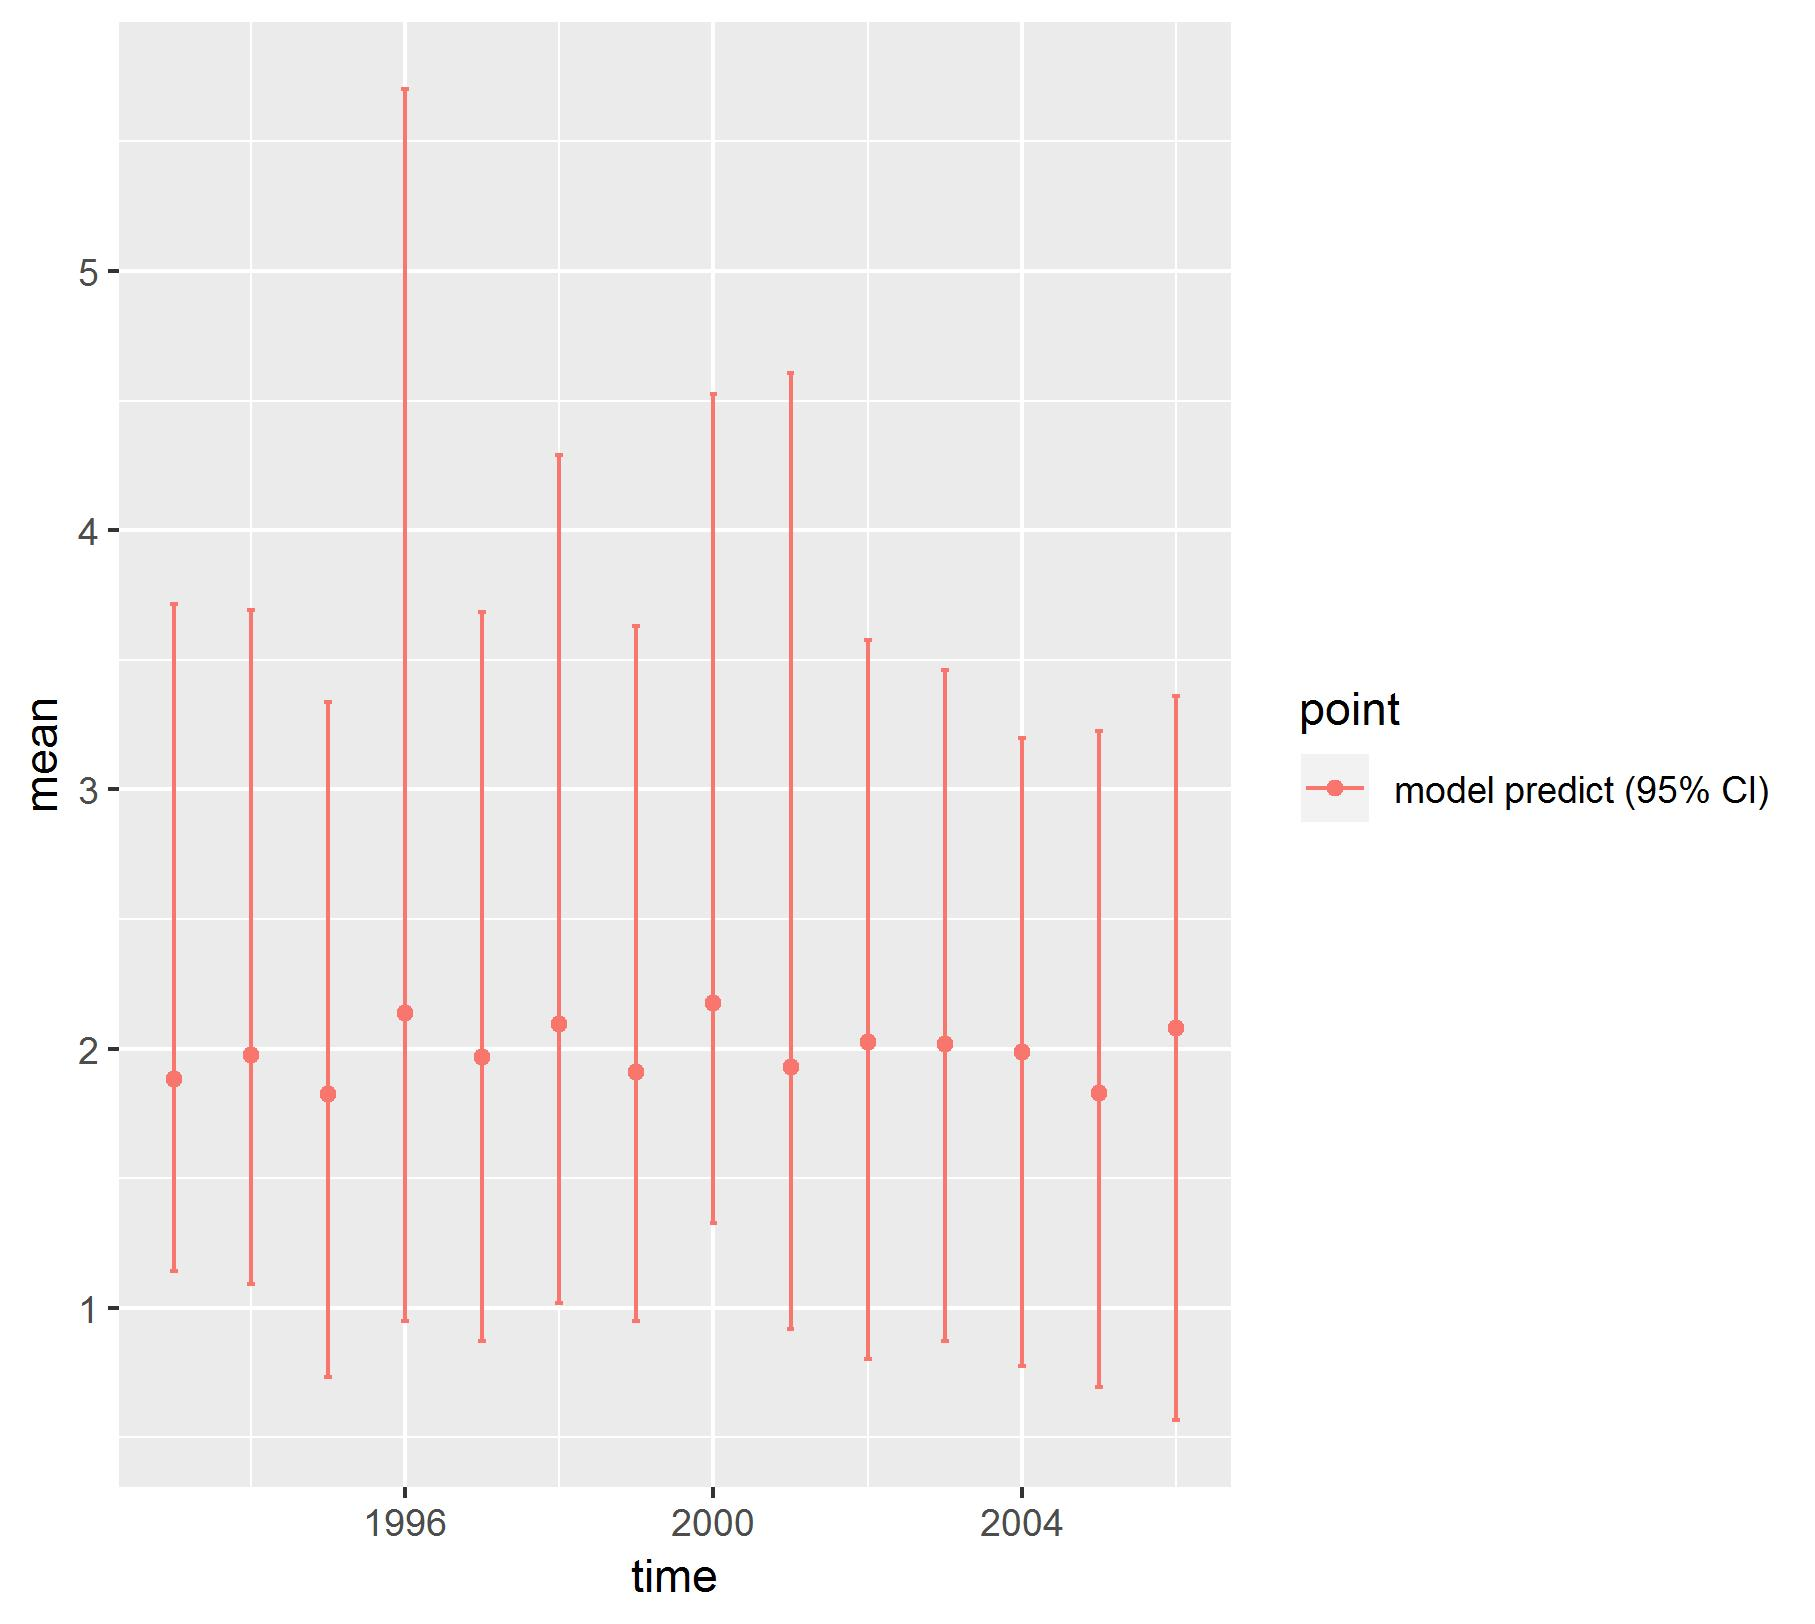

The file beside this chart, header and first rows:
, point, mean, low, high, time
1, model predict (95% CI), 1.882, 1.143, 3.714, 1993
2, model predict (95% CI), 1.976, 1.093, 3.692, 1994
3, model predict (95% CI), 1.826, 0.7344, 3.336, 1995
4, model predict (95% CI), 2.138, 0.9501, 5.703, 1996
5, model predict (95% CI), 1.969, 0.8701, 3.685, 1997
6, model predict (95% CI), 2.096, 1.019, 4.292, 1998
7, model predict (95% CI), 1.908, 0.9486, 3.63, 1999
8, model predict (95% CI), 2.175, 1.327, 4.525, 2000
9, model predict (95% CI), 1.927, 0.916, 4.608, 2001
10, model predict (95% CI), 2.023, 0.8037, 3.576, 2002
11, model predict (95% CI), 2.017, 0.8708, 3.459, 2003
12, model predict (95% CI), 1.988, 0.7751, 3.2, 2004
13, model predict (95% CI), 1.827, 0.6921, 3.223, 2005
14, model predict (95% CI), 2.08, 0.566, 3.36, 2006
